Run: headless pygame with SDL's dummy video driver; simulated clock (each Clock.tick advances the game by its frame time, no real sleeping); random seed 0; keys injected as events and as key.get_pressed() state; no mouse input.
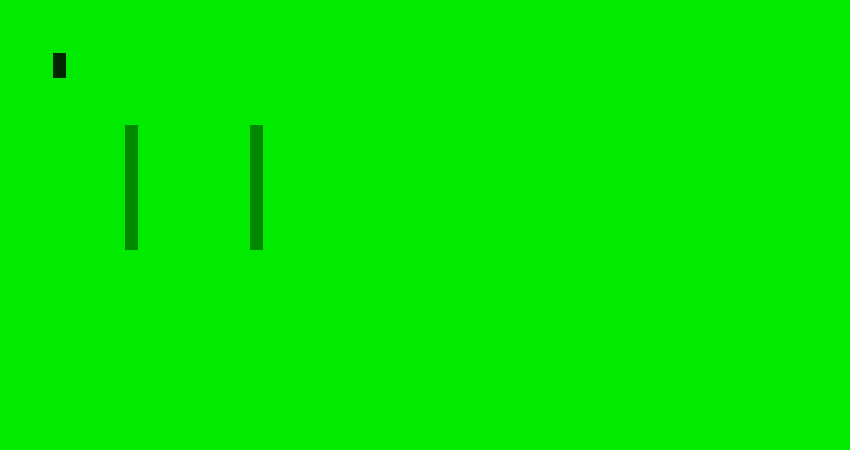
Frame 1 of 4 · flips 1–60 · no input
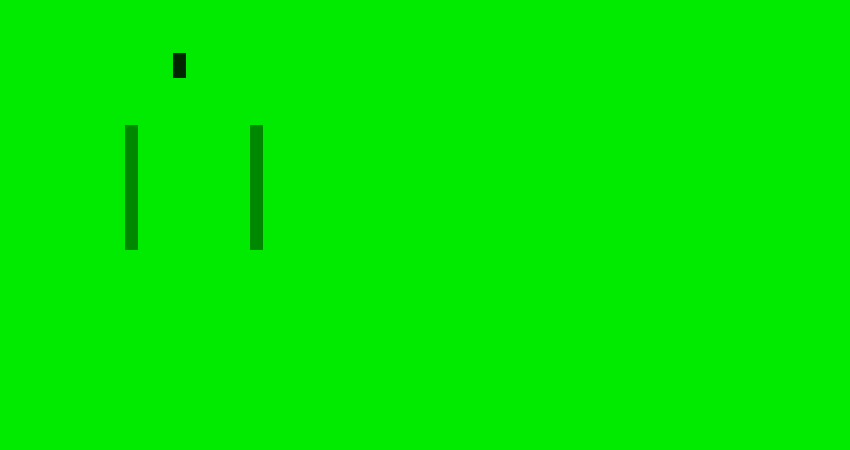
Frame 2 of 4 · flips 61–180 · tapped SPACE, RETURN · held RIGHT (→), D
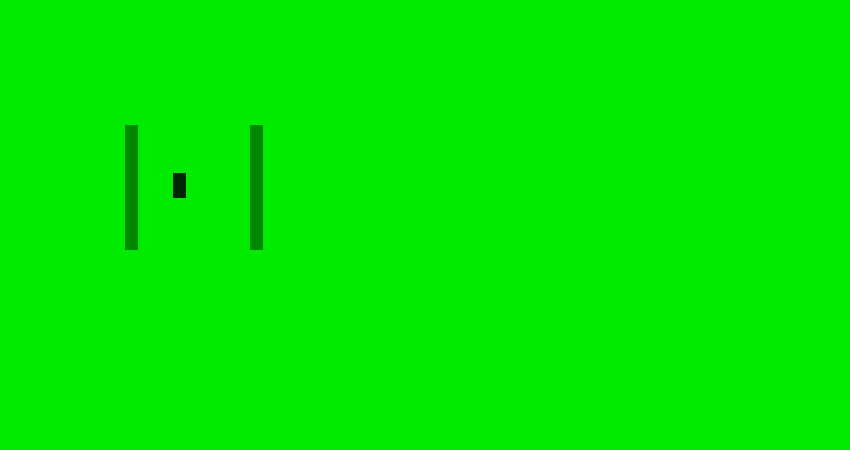
Frame 3 of 4 · flips 181–300 · held DOWN (↓), S
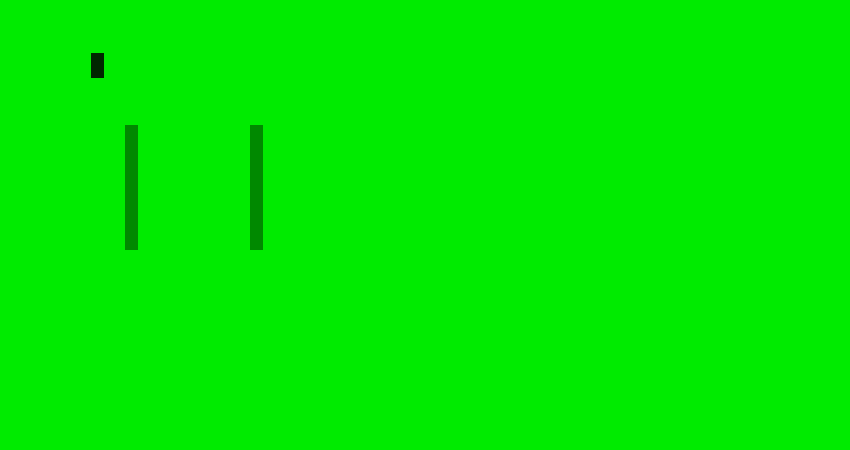
Frame 4 of 4 · flips 301–420 · held LEFT (←), A, UP (↑), W

The pygame program that drew these frames:

from sys import exit

import pygame as game

game.init()

dark_lime_green1 = (0, 137, 0)  # dark lime green, first shade
dark_lime_green2 = (0, 177, 0)  # dark lime green, second shade
height = 450
player_height = 25
player_width = 13
pure_lime_green = (0, 235, 0)  # pure lime green
running_speed = 2.85
very_dark_lime_green1 = (0, 39, 0)  # very dark lime green, first shade
very_dark_lime_green2 = (0, 98, 0)  # very dark lime green, second shade
walking_speed = 1.25
wall_height = 125
wall_width = 13
width = 850

screen = game.display.set_mode((width, height))
game.display.set_caption("Solaris")

player_rectangle = game.Rect(53, 53, player_width, player_height)
wall_rectangle1 = game.Rect(125, 125, wall_width, wall_height)
wall_rectangle2 = game.Rect(250, 125, wall_width, wall_height)

player_surface = game.Surface((player_width, player_height))
player_surface.fill(very_dark_lime_green1)
wall_surface1 = game.Surface((wall_width, wall_height))
wall_surface1.fill(dark_lime_green1)
wall_surface2 = game.Surface((wall_width, wall_height))
wall_surface2.fill(dark_lime_green1)

clock = game.time.Clock()


def event_loop():
    """
    """

    for event in game.event.get():

        if event.type == game.QUIT:
            game.quit()
            exit()


def go(x, y):
    """
    """

    if x != 0:
        single_axis_go(x, 0)

    if y != 0:
        single_axis_go(0, y)


def graphics_renderer():
    """
    """

    screen.fill(pure_lime_green)
    screen.blit(player_surface, (player_rectangle.x, player_rectangle.y))
    screen.blit(wall_surface1, (wall_rectangle1.x, wall_rectangle1.y))
    screen.blit(wall_surface2, (wall_rectangle2.x, wall_rectangle2.y))


def player_input():
    """
    """

    keys_pressed = game.key.get_pressed()

    if keys_pressed[game.K_DOWN]:

        if keys_pressed[game.K_LSHIFT]:
            go(0, running_speed)

        else:
            go(0, walking_speed)

    if keys_pressed[game.K_LEFT]:

        if keys_pressed[game.K_LSHIFT]:
            go(-running_speed, 0)

        else:
            go(-walking_speed, 0)

    if keys_pressed[game.K_RIGHT]:

        if keys_pressed[game.K_LSHIFT]:
            go(running_speed, 0)

        else:
            go(walking_speed, 0)

    if keys_pressed[game.K_UP]:

        if keys_pressed[game.K_LSHIFT]:
            go(0, -running_speed)

        else:
            go(0, -walking_speed)


def main_loop():
    """
    """

    while True:
        # Process inputs
        player_input()
        event_loop()
        # Generate outputs
        graphics_renderer()
        game.display.update()
        clock.tick(60)


def single_axis_go(x, y):
    """
    """

    player_rectangle.x += x
    player_rectangle.y += y

    if player_rectangle.colliderect(wall_rectangle1):

        if x > 0:  # Moving right; Hit left side of wall
            player_rectangle.right = wall_rectangle1.left

        if x < 0:  # Moving left; Hit right side of wall
            player_rectangle.left = wall_rectangle1.right

        if y > 0:  # Moving down; Hit top side of wall
            player_rectangle.bottom = wall_rectangle1.top

        if y < 0:  # Moving up; Hit bottom side of wall
            player_rectangle.top = wall_rectangle1.bottom

    if player_rectangle.colliderect(wall_rectangle2):

        if x > 0:  # Moving right; Hit left side of wall
            player_rectangle.right = wall_rectangle2.left

        if x < 0:  # Moving left; Hit right side of wall
            player_rectangle.left = wall_rectangle2.right

        if y > 0:  # Moving down; Hit top side of wall
            player_rectangle.bottom = wall_rectangle2.top

        if y < 0:  # Moving up; Hit bottom side of wall
            player_rectangle.top = wall_rectangle2.bottom


if __name__ == "__main__":
    main_loop()
